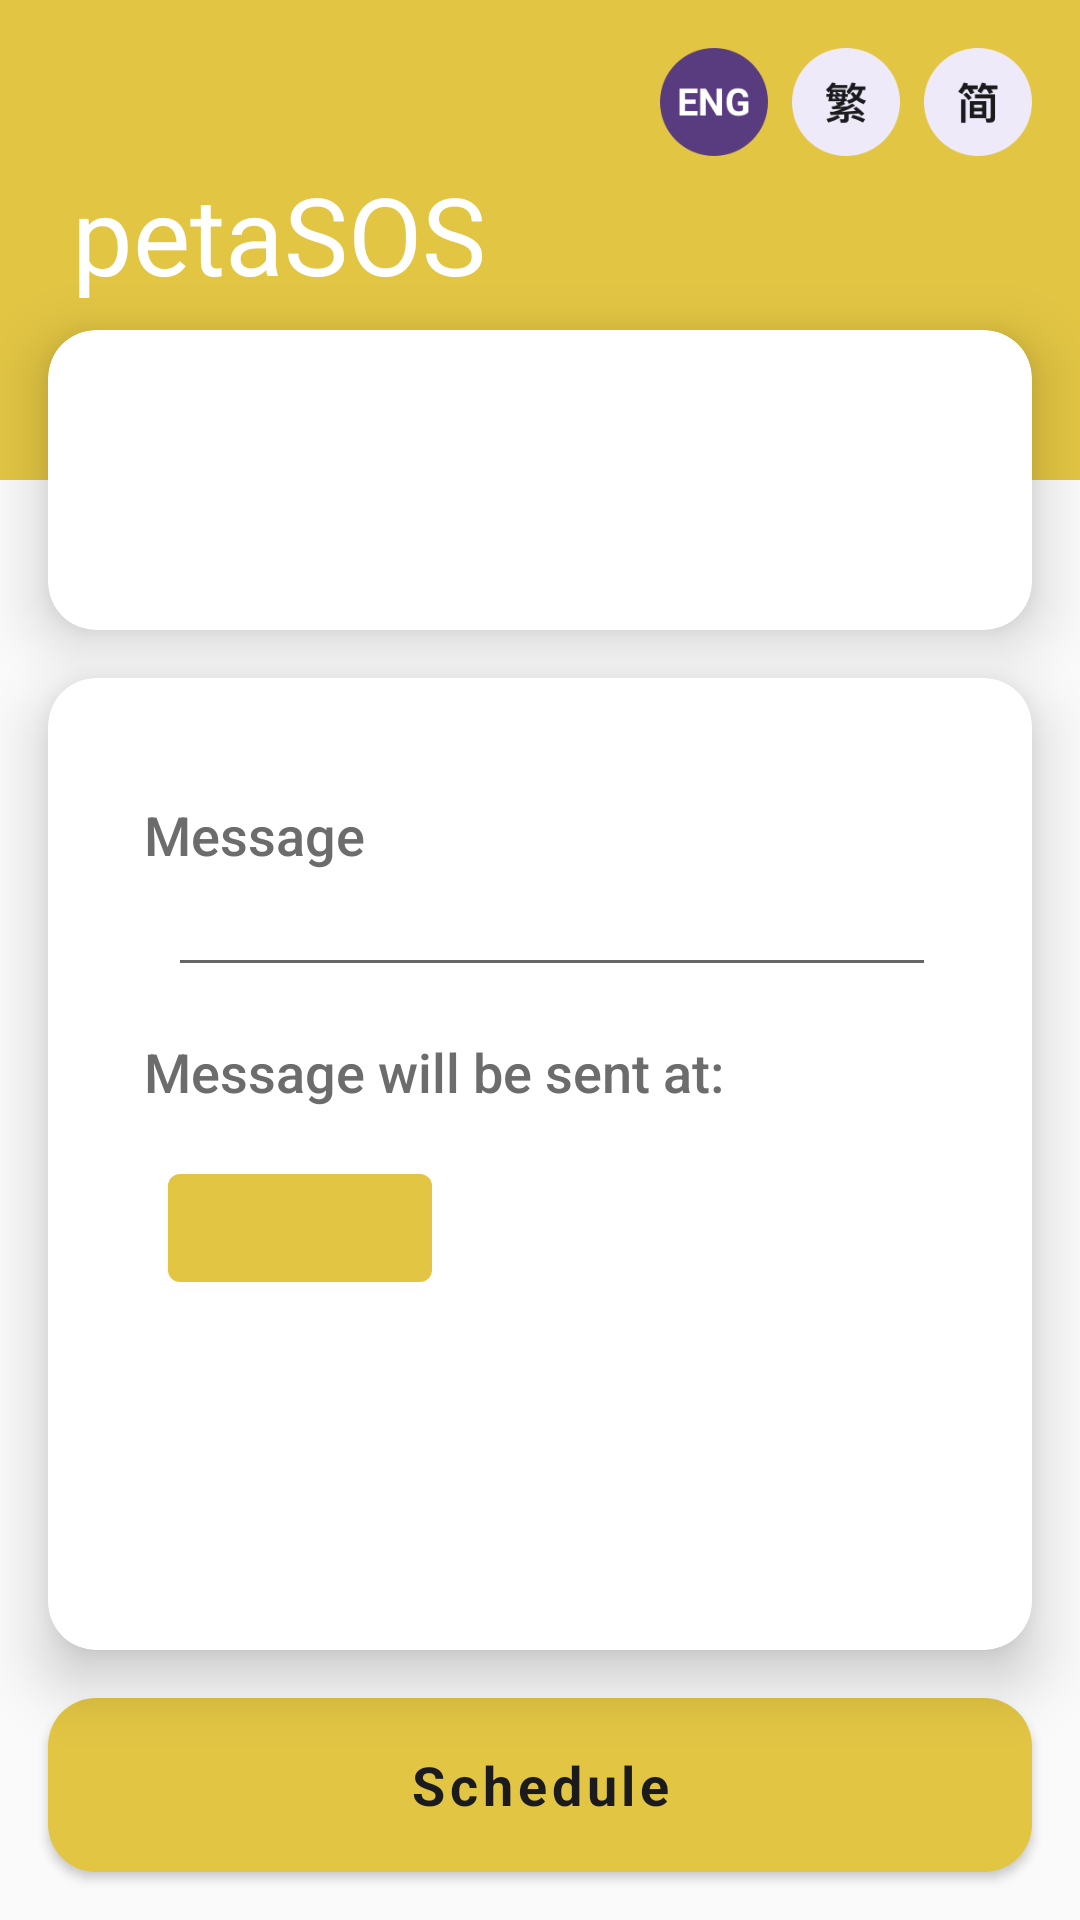

Reconstruct the res/layout file that produces this screen, plus the resources it refers to.
<!-- AndroidManifest.xml: application theme AppTheme -->
<!-- res/layout/fragment_create_msg.xml -->
<?xml version="1.0" encoding="utf-8"?>
<androidx.constraintlayout.widget.ConstraintLayout xmlns:android="http://schemas.android.com/apk/res/android"
    xmlns:app="http://schemas.android.com/apk/res-auto"
    xmlns:tools="http://schemas.android.com/tools"
    android:layout_width="match_parent"
    android:layout_height="match_parent"
    android:background="@color/background_grey">

    <androidx.constraintlayout.widget.Guideline
        android:id="@+id/guideline"
        android:layout_width="match_parent"
        android:layout_height="wrap_content"
        android:orientation="horizontal"
        app:layout_constraintGuide_begin="110dp" />

    <androidx.constraintlayout.widget.ConstraintLayout
        android:id="@+id/constraint_head"
        android:layout_width="match_parent"
        android:layout_height="160dp"
        android:background="@color/colorPrimary"
        app:layout_constraintHorizontal_bias="0.0"
        app:layout_constraintLeft_toLeftOf="parent"
        app:layout_constraintRight_toRightOf="parent"
        app:layout_constraintTop_toTopOf="parent">

        <LinearLayout
            android:layout_width="wrap_content"
            android:layout_height="wrap_content"
            android:layout_marginTop="16dp"
            android:layout_marginEnd="16dp"
            android:orientation="horizontal"
            app:layout_constraintRight_toRightOf="parent"
            app:layout_constraintTop_toTopOf="parent">

            <ImageView
                android:id="@+id/img_eng"
                android:layout_width="36dp"
                android:layout_height="36dp"
                android:src="@drawable/eng_on" />

            <ImageView
                android:id="@+id/img_ch_tr"
                android:layout_width="36dp"
                android:layout_height="36dp"
                android:layout_marginStart="@dimen/margin_s"
                android:src="@drawable/tchin_off" />

            <ImageView
                android:id="@+id/img_ch_sim"
                android:layout_width="36dp"
                android:layout_height="36dp"
                android:layout_marginStart="@dimen/margin_s"
                android:src="@drawable/schin_off" />

        </LinearLayout>

    </androidx.constraintlayout.widget.ConstraintLayout>

    <com.google.android.material.card.MaterialCardView
        android:id="@+id/card_settings"
        android:layout_width="match_parent"
        android:layout_height="100dp"
        android:layout_marginStart="@dimen/margin_m"
        android:layout_marginEnd="@dimen/margin_m"
        app:cardCornerRadius="@dimen/corner_radius"
        app:cardElevation="@dimen/elevation"
        app:layout_constraintLeft_toLeftOf="parent"
        app:layout_constraintRight_toRightOf="parent"
        app:layout_constraintTop_toBottomOf="@id/guideline">

        <FrameLayout
            android:id="@+id/create_msg_settings_container"
            android:layout_width="match_parent"
            android:layout_height="match_parent" />

    </com.google.android.material.card.MaterialCardView>

    <com.google.android.material.textview.MaterialTextView
        android:layout_width="wrap_content"
        android:layout_height="wrap_content"
        android:layout_marginStart="24dp"
        android:layout_marginTop="24dp"
        android:layout_marginBottom="8dp"
        android:text="@string/app_name"
        android:textColor="#FFFFFF"
        android:textSize="36sp"
        app:layout_constraintBottom_toTopOf="@id/card_settings"
        app:layout_constraintLeft_toLeftOf="parent" />

    <com.google.android.material.card.MaterialCardView
        android:layout_width="match_parent"
        android:layout_height="0dp"
        android:layout_margin="@dimen/margin_m"
        app:cardCornerRadius="@dimen/corner_radius"
        app:cardElevation="@dimen/elevation"
        app:layout_constraintBottom_toTopOf="@id/btn_send"
        app:layout_constraintLeft_toLeftOf="parent"
        app:layout_constraintRight_toRightOf="parent"
        app:layout_constraintTop_toBottomOf="@id/card_settings">

        <ScrollView
            android:layout_width="match_parent"
            android:layout_height="wrap_content">

            <LinearLayout
                android:layout_width="match_parent"
                android:layout_height="wrap_content"
                android:orientation="vertical"
                android:padding="@dimen/margin_xl">

                <com.google.android.material.textview.MaterialTextView
                    android:id="@+id/tv_msg"
                    style="@style/styleSubtitle1"
                    android:layout_width="wrap_content"
                    android:layout_height="wrap_content"
                    android:layout_marginTop="@dimen/margin_s"
                    android:text="@string/message" />

                <com.google.android.material.textfield.TextInputEditText
                    android:id="@+id/et_msg_create"
                    style="@style/styleBody"
                    android:layout_width="match_parent"
                    android:layout_height="wrap_content"
                    android:textStyle="normal"
                    android:layout_marginStart="@dimen/margin_s" />

                <com.google.android.material.textview.MaterialTextView
                    style="@style/styleSubtitle1"
                    android:layout_width="wrap_content"
                    android:layout_height="wrap_content"
                    android:layout_marginTop="@dimen/margin_m"
                    android:text="@string/send_at" />

                <com.google.android.material.button.MaterialButton
                    android:id="@+id/tv_date_time_create"
                    style="@style/Widget.MaterialComponents.Button.Icon"
                    android:layout_width="wrap_content"
                    android:layout_height="wrap_content"
                    android:layout_marginStart="@dimen/margin_s"
                    android:layout_marginTop="@dimen/margin_m"
                    android:fontFamily="sans-serif"
                    android:textColor="@color/black"
                    android:textSize="@dimen/text_body"
                    android:textStyle="bold"
                    app:icon="@drawable/ic_schedule"
                    app:iconPadding="@dimen/margin_m"
                    app:iconTint="@color/black"
                    tools:text="01/06/2020 14:30" />

            </LinearLayout>

        </ScrollView>

    </com.google.android.material.card.MaterialCardView>

    <com.google.android.material.button.MaterialButton
        android:id="@+id/btn_send"
        style="@style/ButtonPrimary"
        android:layout_width="match_parent"
        android:layout_height="58dp"
        android:layout_margin="@dimen/margin_m"
        android:layout_weight="1"
        android:text="@string/schedule"
        app:layout_constraintBottom_toBottomOf="parent"
        app:layout_constraintLeft_toLeftOf="parent"
        app:layout_constraintRight_toRightOf="parent" />

</androidx.constraintlayout.widget.ConstraintLayout>
<!-- resources referenced by this layout -->
<resources>
  <color name="background_grey">#FAFAFA</color>
  <color name="black">#1B1B1D</color>
  <color name="colorPrimary">#E2C543</color>
  <dimen name="corner_radius">16dp</dimen>
  <dimen name="elevation">12dp</dimen>
  <dimen name="margin_m">16dp</dimen>
  <dimen name="margin_s">8dp</dimen>
  <dimen name="margin_xl">32dp</dimen>
  <dimen name="text_body">16sp</dimen>
  <!-- drawable eng_on: png bitmap (drawable, 4712 bytes) -->
  <!-- drawable schin_off: png bitmap (drawable, 4481 bytes) -->
  <!-- drawable tchin_off: png bitmap (drawable, 6063 bytes) -->
  <string name="app_name">petaSOS</string>
  <string name="message">Message</string>
  <string name="schedule">Schedule</string>
  <string name="send_at">Message will be sent at:</string>
  <style name="ButtonPrimary">
          <item name="cornerRadius">@dimen/corner_radius</item>
          <item name="android:fontFamily">sans-serif</item>
          <item name="android:textSize">@dimen/text_btn_primary</item>
          <item name="android:textStyle">bold</item>
          <item name="android:textColor">@color/black</item>
          <item name="backgroundTint">@color/colorPrimary</item>
          <item name="android:insetTop">0dp</item>
          <item name="android:insetBottom">0dp</item>
          <item name="android:textAllCaps">false</item>
      </style>
  <style name="styleBody">
          <item name="android:fontFamily">sans-serif</item>
          <item name="android:textStyle">bold</item>
          <item name="android:textSize">@dimen/text_body</item>
          <item name="android:textColor">@color/black</item>
      </style>
  <style name="styleSubtitle1">
          <item name="android:fontFamily">sans-serif-medium</item>
          <item name="android:textSize">@dimen/text_subtitle</item>
          <item name="android:textColor">@color/grey</item>
      </style>
  <style name="AppTheme" parent="Theme.MaterialComponents.Light">
          <item name="colorPrimary">@color/colorPrimary</item>
          <item name="colorPrimaryDark">@color/colorPrimaryDark</item>
          <item name="colorAccent">@color/colorAccent</item>
          <item name="windowActionBar">false</item>
          <item name="windowNoTitle">true</item>
      </style>
  <dimen name="text_btn_primary">18sp</dimen>
  <dimen name="text_subtitle">18sp</dimen>
  <color name="grey">#6C6C6C</color>
  <color name="colorPrimaryDark">#E2C543</color>
  <color name="colorAccent">#EBD04D</color>
</resources>
